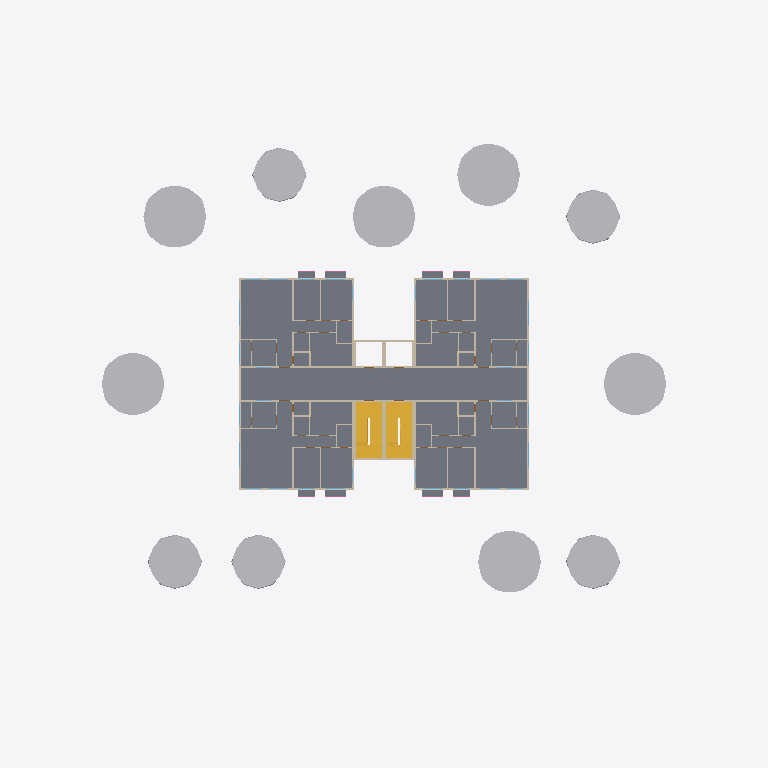
Plan cut of the same IFC building model at storey 'L2' (level 3.60 m, cut at 5.00 m), seen from above with north up, elements coloured by IFC class (only those large enough to see are counted): 62 walls (beige), 11 other elements (light grey), 9 slabs (grey), 4 stairs (yellow). Cut surfaces are drawn darker.
Extent 68.0 m × 56.0 m × 38.2 m (x, y, z). Storeys (13): L1 at 0.00 m; L2 at 3.60 m; L3 at 6.40 m; L4 at 9.20 m; L5 at 12.00 m; L6 at 14.80 m; L7 at 17.60 m; L8 at 20.40 m; L9 at 23.20 m; L10 at 26.00 m; L11 at 28.80 m; L12 at 31.60 m; RF at 34.40 m. Elements (2148): 1030 IfcWall, 446 IfcDoor, 418 IfcWindow, 107 IfcSlab, 88 IfcRailing, 24 IfcStair, 20 IfcColumn, 12 IfcGeographicElement, 2 IfcTransportElement, 1 IfcTank.

HEADER;
FILE_DESCRIPTION(('ViewDefinition[DesignTransferView]'),'2;1');
FILE_NAME('/dev/null','2026-10-03T16:04:04+00:00',(''),(''),'IfcOpenShell 0.9.0','IfcOpenShell 0.9.0','Nobody');
FILE_SCHEMA(('IFC4X3'));
ENDSEC;
DATA;
#1=IFCPROJECT('0unG8drsDBUhBgpDwKrfii',$,'HDB Point Block Demo',$,$,$,$,(#11),#6);
#14=IFCSITE('0gsinzip18rvnKl1OhdGmn',$,'Demo Site',$,$,#20,$,$,$,$,$,$,$,$);
#179=IFCBUILDING('010DqPCjT0ywIeKz77Qhat',$,'Blk 123',$,$,#186,$,'HDB-style point block (demo)',$,$,$,#180);
#187=IFCBUILDINGSTOREY('20wFPPRw91Vg8J7lhDZLW4',$,'L1',$,$,#325,$,$,$,0.0);
#193=IFCBUILDINGSTOREY('0WykHQkDrE5gpDuG2Nodsf',$,'L2',$,$,#275,$,$,$,3.6);
#199=IFCBUILDINGSTOREY('03xasVnu56xBUxrArraaOv',$,'L3',$,$,#290,$,$,$,6.4);
#205=IFCBUILDINGSTOREY('3FWy7Ej750wfhZrq0VF$E8',$,'L4',$,$,#300,$,$,$,9.2);
#211=IFCBUILDINGSTOREY('23CjfYz3D3fff$F6pcgTgs',$,'L5',$,$,#310,$,$,$,11.999999999999998);
#217=IFCBUILDINGSTOREY('1$AW8W6WX0MBh58TSwcu6x',$,'L6',$,$,#320,$,$,$,14.799999999999999);
#223=IFCBUILDINGSTOREY('1g9U$tiTzDiRXmi6CE2Ud7',$,'L7',$,$,#270,$,$,$,17.6);
#229=IFCBUILDINGSTOREY('1p8usBab12_9yzNM_YGB6u',$,'L8',$,$,#285,$,$,$,20.4);
#235=IFCBUILDINGSTOREY('3oo2VyKvrBHO8FI8$$wCuG',$,'L9',$,$,#295,$,$,$,23.2);
#241=IFCBUILDINGSTOREY('2UychPJc9BHQev2cqXWU$M',$,'L10',$,$,#305,$,$,$,26.0);
#247=IFCBUILDINGSTOREY('3WzFVv8qH8H8QZS9y2J6NF',$,'L11',$,$,#315,$,$,$,28.8);
#253=IFCBUILDINGSTOREY('0sGSvuVIDFavgIvjAKY4fN',$,'L12',$,$,#330,$,$,$,31.6);
#259=IFCBUILDINGSTOREY('2M78lSIgDFr8R7H3lbU1NE',$,'RF',$,$,#280,$,$,$,34.4);
#2156=IFCSLAB('2ZUzpXIW152PnyTIn$noyB',$,'L2 floor slab',$,$,#141332,#2162,$,.FLOOR.);
#140465=IFCGEOGRAPHICELEMENT('2bkIDmnGH4YASqY5fNqeW4',$,'Tree',$,$,#153609,#153734,$,$);
#140429=IFCGEOGRAPHICELEMENT('33XLaXyhDFIPWPTfLjqjSF',$,'Tree',$,$,#153604,#153726,$,$);
#140435=IFCGEOGRAPHICELEMENT('14zyCCUKH6uuYJebWjJQEe',$,'Tree',$,$,#153614,#153742,$,$);
#140417=IFCGEOGRAPHICELEMENT('3x66uu_8rBOPbO9fGL_Md7',$,'Tree',$,$,#153574,#153718,$,$);
#140447=IFCGEOGRAPHICELEMENT('3cqYlKjD9BrBNWm0EUtQwI',$,'Tree',$,$,#153639,#153758,$,$);
#140441=IFCGEOGRAPHICELEMENT('0Fm7Kloa5BgAs$MX_4fg3l',$,'Tree',$,$,#153629,#153750,$,$);
#140411=IFCGEOGRAPHICELEMENT('15zQGZalj7WwF1X0KnHasq',$,'Tree',$,$,#153634,#153709,$,$);
#140453=IFCGEOGRAPHICELEMENT('2y1pZUvj50MPo8OoDDwc$E',$,'Tree',$,$,#153584,#153677,$,$);
#140459=IFCGEOGRAPHICELEMENT('2Bb6d9rqTEuwJ0po9g5X5q',$,'Tree',$,$,#153599,#153693,$,$);
#140423=IFCGEOGRAPHICELEMENT('2nEa0FQaLDewsLQdAl7_$h',$,'Tree',$,$,#153589,#153685,$,$);
#140405=IFCGEOGRAPHICELEMENT('2aLyzKc$b5cu32SZ3CkxPV',$,'Tree',$,$,#153619,#153701,$,$);
#1237=IFCSTAIR('1SMAJt5nT61QB6SKXm5Mdl',$,'L1 stair 1',$,$,#140721,$,$,.HALF_TURN_STAIR.);
#1454=IFCSTAIR('11GJ910Hv8mA4WGIXa9Byj',$,'L1 stair 2',$,$,#140666,$,$,.HALF_TURN_STAIR.);
#11971=IFCSTAIR('0wg_34uSH4TuHd$ngRMuKz',$,'L2 stair 1',$,$,#141587,$,$,.HALF_TURN_STAIR.);
#12176=IFCSTAIR('1qcGJ8re56ARKE6eVueyPp',$,'L2 stair 2',$,$,#140947,$,$,.HALF_TURN_STAIR.);
#3053=IFCWALL('01S3SxfR1F5AbLU1zEMoLk',$,'#02-101 EXT-W01',$,$,#141392,#3059,$,$);
#6023=IFCWALL('3rqCXuXcvEreJdF$gdDKgM',$,'#02-103 EXT-W04',$,$,#141067,#6029,$,$);
#7569=IFCWALL('3evqgXSTX4txPxHUmi5vy5',$,'#02-105 EXT-W01',$,$,#141667,#7575,$,$);
#10379=IFCWALL('0CEI1RVxX4AA4jtAJAVP05',$,'#02-107 EXT-W04',$,$,#140852,#10385,$,$);
#3351=IFCWALL('2Qh1jwm8f7QgmP$U7aTvMK',$,'#02-101 EXT-W02',$,$,#141087,#3357,$,$);
#5839=IFCWALL('1gEbufZhr7ARkyn7Y3lB9E',$,'#02-103 EXT-W03',$,$,#141817,#5845,$,$);
#7867=IFCWALL('2V_j4Jpv14sBtzT33bgU$S',$,'#02-105 EXT-W02',$,$,#141237,#7873,$,$);
#10275=IFCWALL('3zsfqjQY9DqvuBcdZonLRT',$,'#02-107 EXT-W03',$,$,#141792,#10281,$,$);
#3535=IFCWALL('0fb1MC3vL9Sg9kHE1PIxqm',$,'#02-101 EXT-W03',$,$,#141507,#3541,$,$);
#5495=IFCWALL('1K5meb_ML3CPEHdiX4wEoj',$,'#02-103 EXT-W02',$,$,#140892,#5501,$,$);
#7971=IFCWALL('1AhYcir_LCXO07Evl8t_06',$,'#02-105 EXT-W03',$,$,#141467,#7977,$,$);
#9931=IFCWALL('10HWWPkRj3s8mL0y9NzulI',$,'#02-107 EXT-W02',$,$,#140872,#9937,$,$);
#3879=IFCWALL('0BRTnHHxz0aQasiM$0iYgz',$,'#02-101 EXT-W04',$,$,#141232,#3885,$,$);
#5311=IFCWALL('1ytqjf$wrFfRUy3$lJl4EQ',$,'#02-103 EXT-W01',$,$,#141557,#5317,$,$);
#8315=IFCWALL('0N_jM4Air0kvm0napQjVdA',$,'#02-105 EXT-W04',$,$,#141212,#8321,$,$);
#9747=IFCWALL('3$V$eDNmb3T9rZL8TDtRdp',$,'#02-107 EXT-W01',$,$,#141492,#9753,$,$);
#12882=IFCSLAB('1wp19NDh5Bnu6rTvl$Qoob',$,'#02-101 AC ledge',$,'AC ledge',#141727,#12888,$,.USERDEFINED.);
#13413=IFCSLAB('0RtS_53$D3qPVhsaqZEGcc',$,'#02-103 AC ledge',$,'AC ledge',#140837,#13419,$,.USERDEFINED.);
#13944=IFCSLAB('0$NANNPi102OrsRXzOWqr6',$,'#02-105 AC ledge',$,'AC ledge',#141112,#13950,$,.USERDEFINED.);
#14475=IFCSLAB('0yXYs8_Eb9fQ_3LHat6emc',$,'#02-107 AC ledge',$,'AC ledge',#141312,#14481,$,.USERDEFINED.);
#2631=IFCWALL('0n$dDnNdX5Jw$rCUV6hXsT',$,'L2-STAIR1-W01',$,$,#141447,#2637,$,$);
#2794=IFCWALL('0ovKeZKubDQvEN_Yo0LG40',$,'L2-STAIR1-W03',$,$,#140787,#2800,$,$);
#2842=IFCWALL('0Bzts6kW9EVhfdMCrPpPKl',$,'L2-STAIR2-W01',$,$,#140917,#2848,$,$);
#3005=IFCWALL('04yLKaPpDAaQuuCGdk6U1i',$,'L2-STAIR2-W03',$,$,#141302,#3011,$,$);
#11953=IFCWALL('10FSoezPzAIxSvGSOkKK7R',$,'L2 lobby parapet W',$,$,#141462,#11959,$,$);
#3029=IFCWALL('1Ub86$kSv7GPAZQwNdQFOA',$,'L2-STAIR2-W04',$,$,#141337,#3035,$,$);
ENDSEC;
